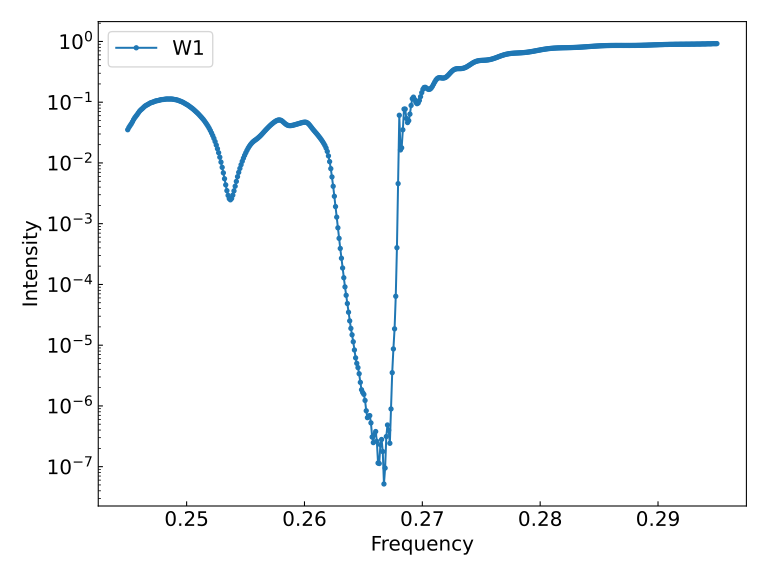

Values plotted in this chart, from the file beside it:
, freq, wl, transmittance
0, 0.245, 1633, 0.03523
1, 0.2451, 1632, 0.0384
2, 0.2452, 1631, 0.04117
3, 0.2453, 1631, 0.04396
4, 0.2454, 1630, 0.04754
5, 0.2455, 1629, 0.05176
6, 0.2456, 1629, 0.05567
7, 0.2457, 1628, 0.059
8, 0.2458, 1627, 0.06252
9, 0.2459, 1627, 0.06675
10, 0.246, 1626, 0.071
11, 0.2461, 1625, 0.07442
12, 0.2462, 1625, 0.07732
13, 0.2463, 1624, 0.08062
14, 0.2464, 1623, 0.08427
15, 0.2465, 1623, 0.08735
16, 0.2466, 1622, 0.08956
17, 0.2467, 1621, 0.09169
18, 0.2468, 1621, 0.09432
19, 0.2469, 1620, 0.09689
20, 0.247, 1619, 0.09865
21, 0.2471, 1619, 0.09994
22, 0.2472, 1618, 0.1016
23, 0.2473, 1617, 0.1036
24, 0.2474, 1617, 0.1052
25, 0.2475, 1616, 0.1061
26, 0.2476, 1615, 0.107
27, 0.2477, 1615, 0.1084
28, 0.2478, 1614, 0.1097
29, 0.2479, 1614, 0.1105
30, 0.248, 1613, 0.1109
31, 0.2481, 1612, 0.1115
32, 0.2482, 1612, 0.1124
33, 0.2483, 1611, 0.113
34, 0.2484, 1610, 0.1129
35, 0.2485, 1610, 0.1128
36, 0.2486, 1609, 0.1129
37, 0.2487, 1608, 0.1129
38, 0.2488, 1608, 0.1124
39, 0.2489, 1607, 0.1114
40, 0.249, 1606, 0.1106
41, 0.2491, 1606, 0.1098
42, 0.2492, 1605, 0.1086
43, 0.2493, 1604, 0.1068
44, 0.2494, 1604, 0.1049
45, 0.2495, 1603, 0.1032
46, 0.2496, 1603, 0.1013
47, 0.2497, 1602, 0.09904
48, 0.2498, 1601, 0.09647
49, 0.2499, 1601, 0.09403
50, 0.25, 1600, 0.09172
51, 0.2501, 1599, 0.08918
52, 0.2502, 1599, 0.08635
53, 0.2503, 1598, 0.08353
54, 0.2504, 1597, 0.08088
55, 0.2505, 1597, 0.07821
56, 0.2506, 1596, 0.07527
57, 0.2507, 1595, 0.07221
58, 0.2508, 1595, 0.0693
59, 0.2509, 1594, 0.06652
... 440 more rows
